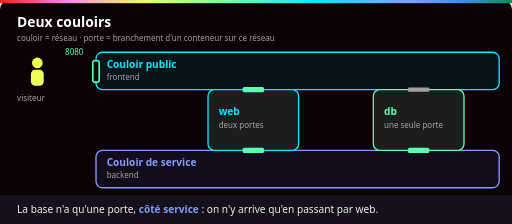
t = 0.00 s
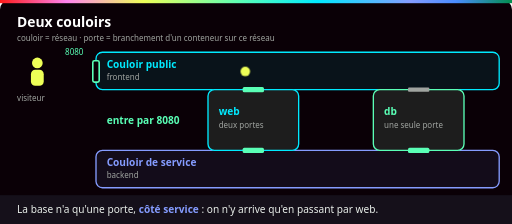
t = 1.42 s
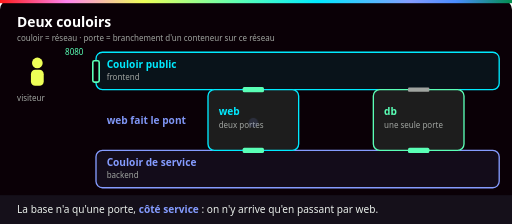
t = 2.99 s
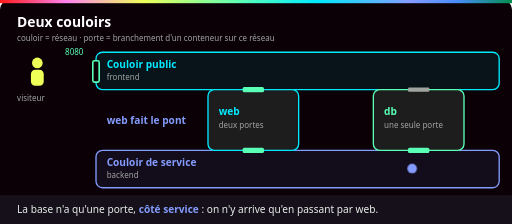
t = 4.50 s
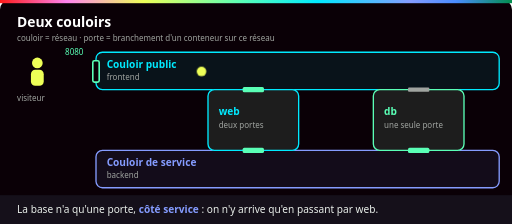
t = 6.05 s
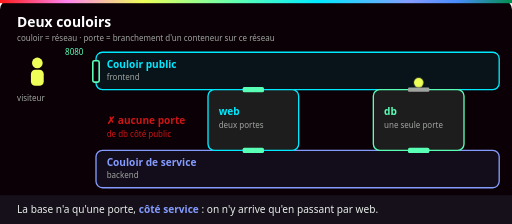
t = 6.80 s

The animated SVG that drew these frames (rendered in a browser with its animation timeline set to each time). Animation: 6 CSS @keyframes rules; one cycle of 9.00 s, repeats indefinitely.

<svg xmlns="http://www.w3.org/2000/svg" viewBox="0 0 960 420" role="img" aria-labelledby="t d">
  <title id="t">Deux couloirs : frontend public, backend de service</title>
  <desc id="d">Un visiteur entre par le couloir public et arrive au serveur web. Web passe par sa seconde porte dans le couloir de service et joint la base. Le visiteur essaie ensuite d'aller directement à la base par le couloir public : la base n'a pas de porte de ce côté, il est bloqué.</desc>
  <defs>
    <linearGradient id="ynov" x1="0" x2="1">
      <stop offset="0" stop-color="#ff1a1a"/><stop offset=".13" stop-color="#ff84ef"/>
      <stop offset=".28" stop-color="#eeff57"/><stop offset=".47" stop-color="#5affb6"/>
      <stop offset=".62" stop-color="#00eaff"/><stop offset=".8" stop-color="#859cff"/>
      <stop offset=".89" stop-color="#4a8cff"/><stop offset="1" stop-color="#018e4d"/>
    </linearGradient>
    <style>
      text { font-family: Bahnschrift, "Barlow Semi Condensed", "Segoe UI", Arial, sans-serif; }
      .titre { font-size: 26px; font-weight: 700; fill: #fff; }
      .label { font-size: 19px; font-weight: 700; }
      .petit { font-size: 15px; fill: #a0a4a0; }
      .legende { font-size: 19px; fill: #eaf0eb; }
      .boite { fill: #1d1d1d; stroke-width: 2.5; }
      .couloir { stroke-width: 2.5; }
      /* 9 s : 1) visiteur vers web, 2) web vers db par le couloir de service, 3) visiteur vers db : bloqué. */
      .s1 { animation: s1 9s infinite both; opacity: 0; }
      .s2 { animation: s2 9s infinite both; opacity: 0; }
      .s3 { animation: s3 9s infinite both; opacity: 0; }
      @keyframes s1 { 0% { opacity: 0; } 3%, 28% { opacity: 1; } 31%, 100% { opacity: 0; } }
      @keyframes s2 { 0%, 31% { opacity: 0; } 34%, 60% { opacity: 1; } 63%, 100% { opacity: 0; } }
      @keyframes s3 { 0%, 74% { opacity: 0; } 77%, 93% { opacity: 1; } 97%, 100% { opacity: 0; } }
      .v1 { animation: v1 9s infinite both; opacity: 0; }
      @keyframes v1 {
        0% { opacity: 0; transform: translate(0, 0); }
        3% { opacity: 1; transform: translate(0, 0); }
        20% { transform: translate(380px, 0); }
        27% { opacity: 1; transform: translate(380px, 88px); }
        31%, 100% { opacity: 0; transform: translate(380px, 88px); }
      }
      .v2 { animation: v2 9s infinite both; opacity: 0; }
      @keyframes v2 {
        0%, 33% { opacity: 0; transform: translate(0, 0); }
        35% { opacity: 1; transform: translate(0, 0); }
        41% { transform: translate(0, 86px); }
        53% { transform: translate(310px, 86px); }
        59% { opacity: 1; transform: translate(310px, 10px); }
        63%, 100% { opacity: 0; transform: translate(310px, 10px); }
      }
      .v3 { animation: v3 9s infinite both; opacity: 0; }
      @keyframes v3 {
        0%, 63% { opacity: 0; transform: translate(0, 0); fill: #eeff57; }
        65% { opacity: 1; transform: translate(0, 0); fill: #eeff57; }
        74% { transform: translate(690px, 0); fill: #eeff57; }
        77% { transform: translate(690px, 26px); fill: #eeff57; }
        79% { transform: translate(690px, 18px); fill: #ff1a1a; }
        93% { opacity: 1; transform: translate(690px, 18px); fill: #ff1a1a; }
        97%, 100% { opacity: 0; transform: translate(690px, 18px); fill: #ff1a1a; }
      }
      @media (prefers-reduced-motion: reduce) {
        .s1, .s2, .v1, .v2 { animation: none; opacity: 0; }
        .s3 { animation: none; opacity: 1; }
        .v3 { animation: none; opacity: 1; transform: translate(690px, 18px); fill: #ff1a1a; }
      }
    </style>
  </defs>

  <rect width="960" height="420" rx="18" fill="#0a0006"/>
  <rect width="960" height="6" fill="url(#ynov)"/>
  <text class="titre" x="32" y="50">Deux couloirs</text>
  <text class="petit" x="32" y="76">couloir = réseau · porte = branchement d'un conteneur sur ce réseau</text>

  <!-- Couloirs -->
  <rect class="couloir" x="180" y="98" width="756" height="70" rx="12" fill="#00eaff" fill-opacity=".08" stroke="#00eaff"/>
  <text class="label" x="200" y="128" fill="#00eaff">Couloir public</text>
  <text class="petit" x="200" y="150">frontend</text>
  <rect class="couloir" x="180" y="282" width="756" height="70" rx="12" fill="#859cff" fill-opacity=".08" stroke="#859cff"/>
  <text class="label" x="200" y="312" fill="#859cff">Couloir de service</text>
  <text class="petit" x="200" y="334">backend</text>

  <!-- Entrée publiée -->
  <rect x="176" y="114" width="9" height="40" fill="#0a0006"/>
  <rect x="174" y="114" width="12" height="40" rx="3" fill="none" stroke="#5affb6" stroke-width="3"/>
  <g fill="#eeff57"><circle cx="70" cy="118" r="10"/><rect x="58" y="131" width="24" height="30" rx="8"/></g>
  <text class="petit" x="32" y="190">visiteur</text>
  <text class="petit" x="122" y="104" style="fill:#5affb6">8080</text>

  <!-- Salles -->
  <rect class="boite" x="390" y="168" width="170" height="114" rx="12" stroke="#00eaff"/>
  <text class="label" x="410" y="216" fill="#00eaff">web</text>
  <text class="petit" x="410" y="240">deux portes</text>
  <rect x="455" y="163" width="40" height="10" rx="3" fill="#5affb6"/>
  <rect x="455" y="277" width="40" height="10" rx="3" fill="#5affb6"/>

  <rect class="boite" x="700" y="168" width="170" height="114" rx="12" stroke="#5affb6"/>
  <text class="label" x="720" y="216" fill="#5affb6">db</text>
  <text class="petit" x="720" y="240">une seule porte</text>
  <rect x="765" y="277" width="40" height="10" rx="3" fill="#5affb6"/>
  <rect x="765" y="164" width="40" height="8" rx="2" fill="#a0a4a0"/>

  <!-- Trajets -->
  <circle class="v1" cx="95" cy="134" r="9" fill="#eeff57"/>
  <circle class="v2" cx="475" cy="230" r="9" fill="#859cff"/>
  <circle class="v3" cx="95" cy="134" r="9"/>
  <g class="s1"><text class="label" x="200" y="232" fill="#5affb6">entre par 8080</text></g>
  <g class="s2"><text class="label" x="200" y="232" fill="#859cff">web fait le pont</text></g>
  <g class="s3">
    <text class="label" x="200" y="232" fill="#ff1a1a">✗ aucune porte</text>
    <text class="petit" x="200" y="256" style="fill:#ff1a1a">de db côté public</text>
  </g>

  <!-- Légende -->
  <rect x="0" y="366" width="960" height="54" fill="#15101a"/>
  <text class="legende" x="32" y="400">La base n'a qu'une porte, <tspan fill="#859cff" font-weight="700">côté service</tspan> : on n'y arrive qu'en passant par web.</text>
</svg>
